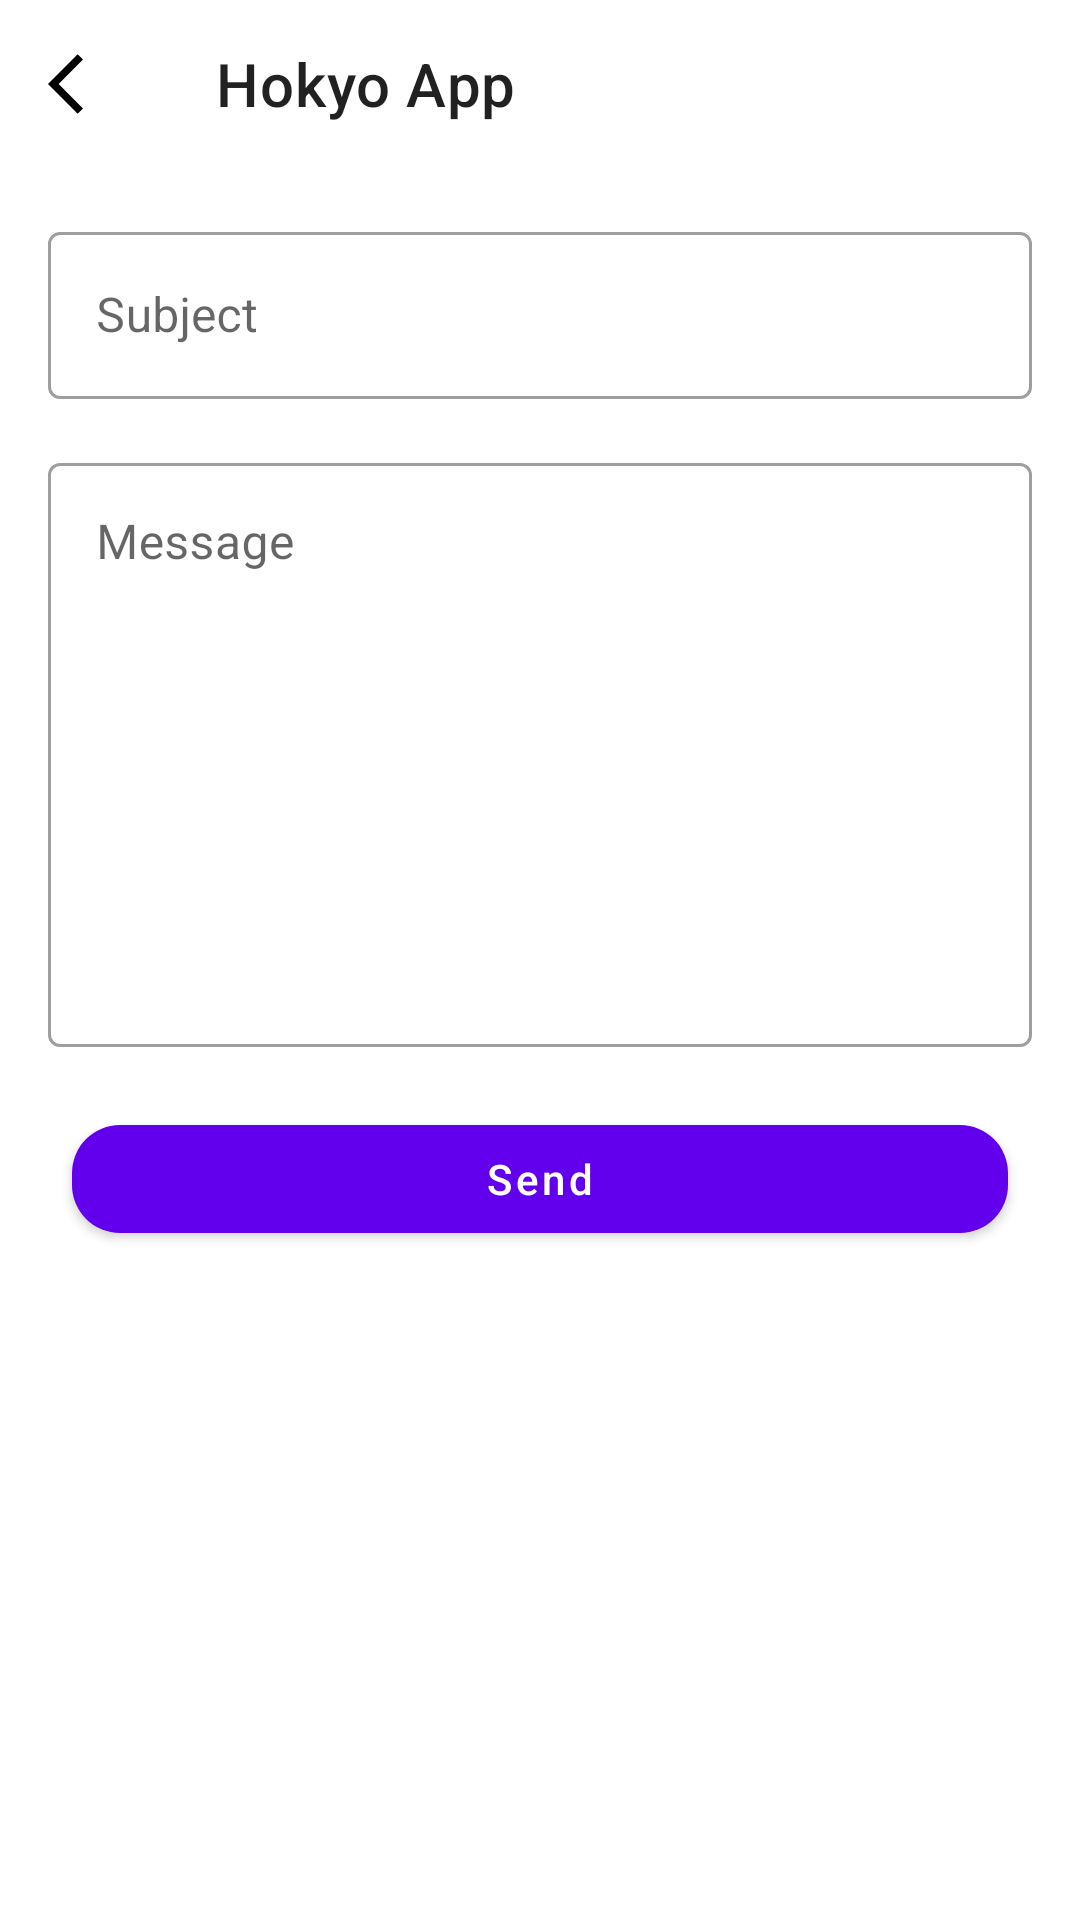

Layout XML and referenced resources for this Android screen:
<!-- AndroidManifest.xml: activity theme Theme.HokyoApp.NoActionBar -->
<!-- res/layout/activity_contact_us.xml -->
<?xml version="1.0" encoding="utf-8"?>
<androidx.constraintlayout.widget.ConstraintLayout xmlns:android="http://schemas.android.com/apk/res/android"
    xmlns:app="http://schemas.android.com/apk/res-auto"
    xmlns:tools="http://schemas.android.com/tools"
    android:layout_width="match_parent"
    android:layout_height="match_parent"
    tools:context=".ContactUsActivity">

    <com.google.android.material.appbar.MaterialToolbar
        android:id="@+id/toolbar"
        android:layout_width="match_parent"
        android:layout_height="?actionBarSize"
        app:layout_constraintEnd_toEndOf="parent"
        app:layout_constraintStart_toStartOf="parent"
        app:layout_constraintTop_toTopOf="parent"
        app:navigationIcon="@drawable/ic_back"
        app:title="@string/app_name" />

    <ScrollView
        android:layout_width="match_parent"
        android:layout_height="wrap_content"
        app:layout_constraintTop_toBottomOf="@id/toolbar">

        <androidx.constraintlayout.widget.ConstraintLayout
            android:layout_width="match_parent"
            android:layout_height="wrap_content">

            <com.google.android.material.textfield.TextInputLayout
                android:id="@+id/subject_text_field"
                style="@style/Widget.MaterialComponents.TextInputLayout.OutlinedBox"
                android:layout_width="match_parent"
                android:layout_height="wrap_content"
                android:layout_marginHorizontal="16dp"
                android:layout_marginTop="16dp"
                android:hint="@string/email_subject"
                app:layout_constraintEnd_toEndOf="parent"
                app:layout_constraintStart_toStartOf="parent"
                app:layout_constraintTop_toTopOf="parent">

                <com.google.android.material.textfield.TextInputEditText
                    android:layout_width="match_parent"
                    android:layout_height="wrap_content"
                    android:inputType="text" />

            </com.google.android.material.textfield.TextInputLayout>

            <com.google.android.material.textfield.TextInputLayout
                android:id="@+id/message_text_field"
                style="@style/Widget.MaterialComponents.TextInputLayout.OutlinedBox"
                android:layout_width="match_parent"
                android:layout_height="200dp"
                android:layout_marginHorizontal="16dp"
                android:layout_marginTop="16dp"
                android:layout_marginBottom="20dp"
                android:hint="@string/email_message"
                app:layout_constraintBottom_toTopOf="@id/send_email_btn"
                app:layout_constraintEnd_toEndOf="parent"
                app:layout_constraintStart_toStartOf="parent"
                app:layout_constraintTop_toBottomOf="@+id/subject_text_field">

                <com.google.android.material.textfield.TextInputEditText
                    android:layout_width="match_parent"
                    android:layout_height="match_parent"
                    android:gravity="start"
                    android:inputType="textMultiLine" />

            </com.google.android.material.textfield.TextInputLayout>

            <com.google.android.material.button.MaterialButton
                android:id="@+id/send_email_btn"
                android:layout_width="match_parent"
                android:layout_height="wrap_content"
                android:layout_margin="24dp"
                android:text="@string/send"
                android:textAllCaps="false"
                app:cornerRadius="16dp"
                app:layout_constraintBottom_toBottomOf="parent"
                app:layout_constraintEnd_toEndOf="parent"
                app:layout_constraintStart_toStartOf="parent" />

        </androidx.constraintlayout.widget.ConstraintLayout>

    </ScrollView>

</androidx.constraintlayout.widget.ConstraintLayout>
<!-- resources referenced by this layout -->
<resources>
  <!-- drawable ic_back (drawable) -->
  <vector xmlns:android="http://schemas.android.com/apk/res/android"
      android:width="24dp"
      android:height="24dp"
      android:tint="@color/icon"
      android:viewportWidth="24"
      android:viewportHeight="24">
      <path
          android:fillColor="@android:color/white"
          android:pathData="M11.67,3.87L9.9,2.1 0,12l9.9,9.9 1.77,-1.77L3.54,12z" />
  </vector>
  <string name="app_name">Hokyo App</string>
  <string name="email_message">Message</string>
  <string name="email_subject">Subject</string>
  <string name="send">Send</string>
  <style name="Theme.HokyoApp.NoActionBar">
          <item name="windowActionBar">false</item>
          <item name="windowNoTitle">true</item>
      </style>
  <color name="icon">#FF000000</color>
</resources>
